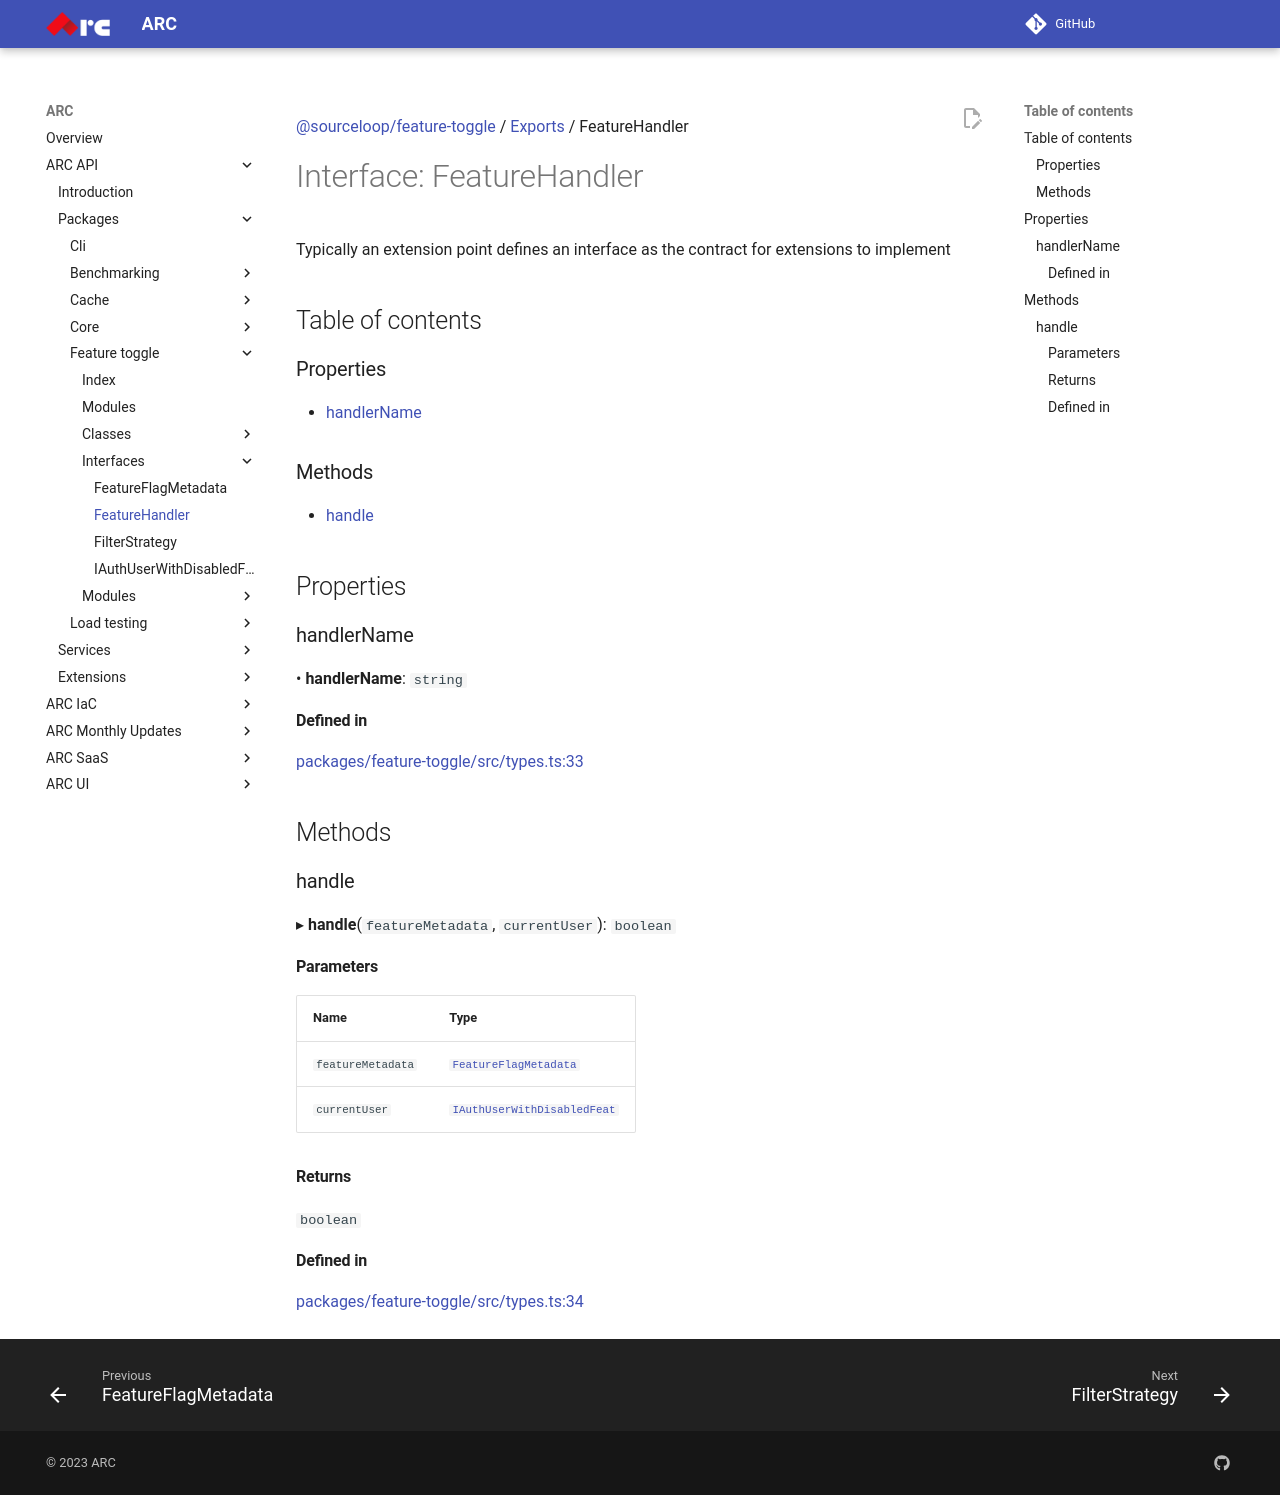

repository: sourcefuse/arc-docs · page: arc-api-docs/packages/feature-toggle/interfaces/FeatureHandler/index.html · generator: mkdocs

[@sourceloop/feature-toggle](../README.md) / [Exports](../modules.md) / FeatureHandler

# Interface: FeatureHandler

Typically an extension point defines an interface as the contract for
extensions to implement

## Table of contents

### Properties

- [handlerName](FeatureHandler.md#handlername)

### Methods

- [handle](FeatureHandler.md#handle)

## Properties

### handlerName

• **handlerName**: `string`

#### Defined in

[packages/feature-toggle/src/types.ts:33](https://github.com/sourcefuse/loopback4-microservice-catalog/blob/eb9d4d57/packages/feature-toggle/src/types.ts#L33)

## Methods

### handle

▸ **handle**(`featureMetadata`, `currentUser`): `boolean`

#### Parameters

| Name | Type |
| :------ | :------ |
| `featureMetadata` | [`FeatureFlagMetadata`](FeatureFlagMetadata.md) |
| `currentUser` | [`IAuthUserWithDisabledFeat`](IAuthUserWithDisabledFeat.md) |

#### Returns

`boolean`

#### Defined in

[packages/feature-toggle/src/types.ts:34](https://github.com/sourcefuse/loopback4-microservice-catalog/blob/eb9d4d57/packages/feature-toggle/src/types.ts#L34)
